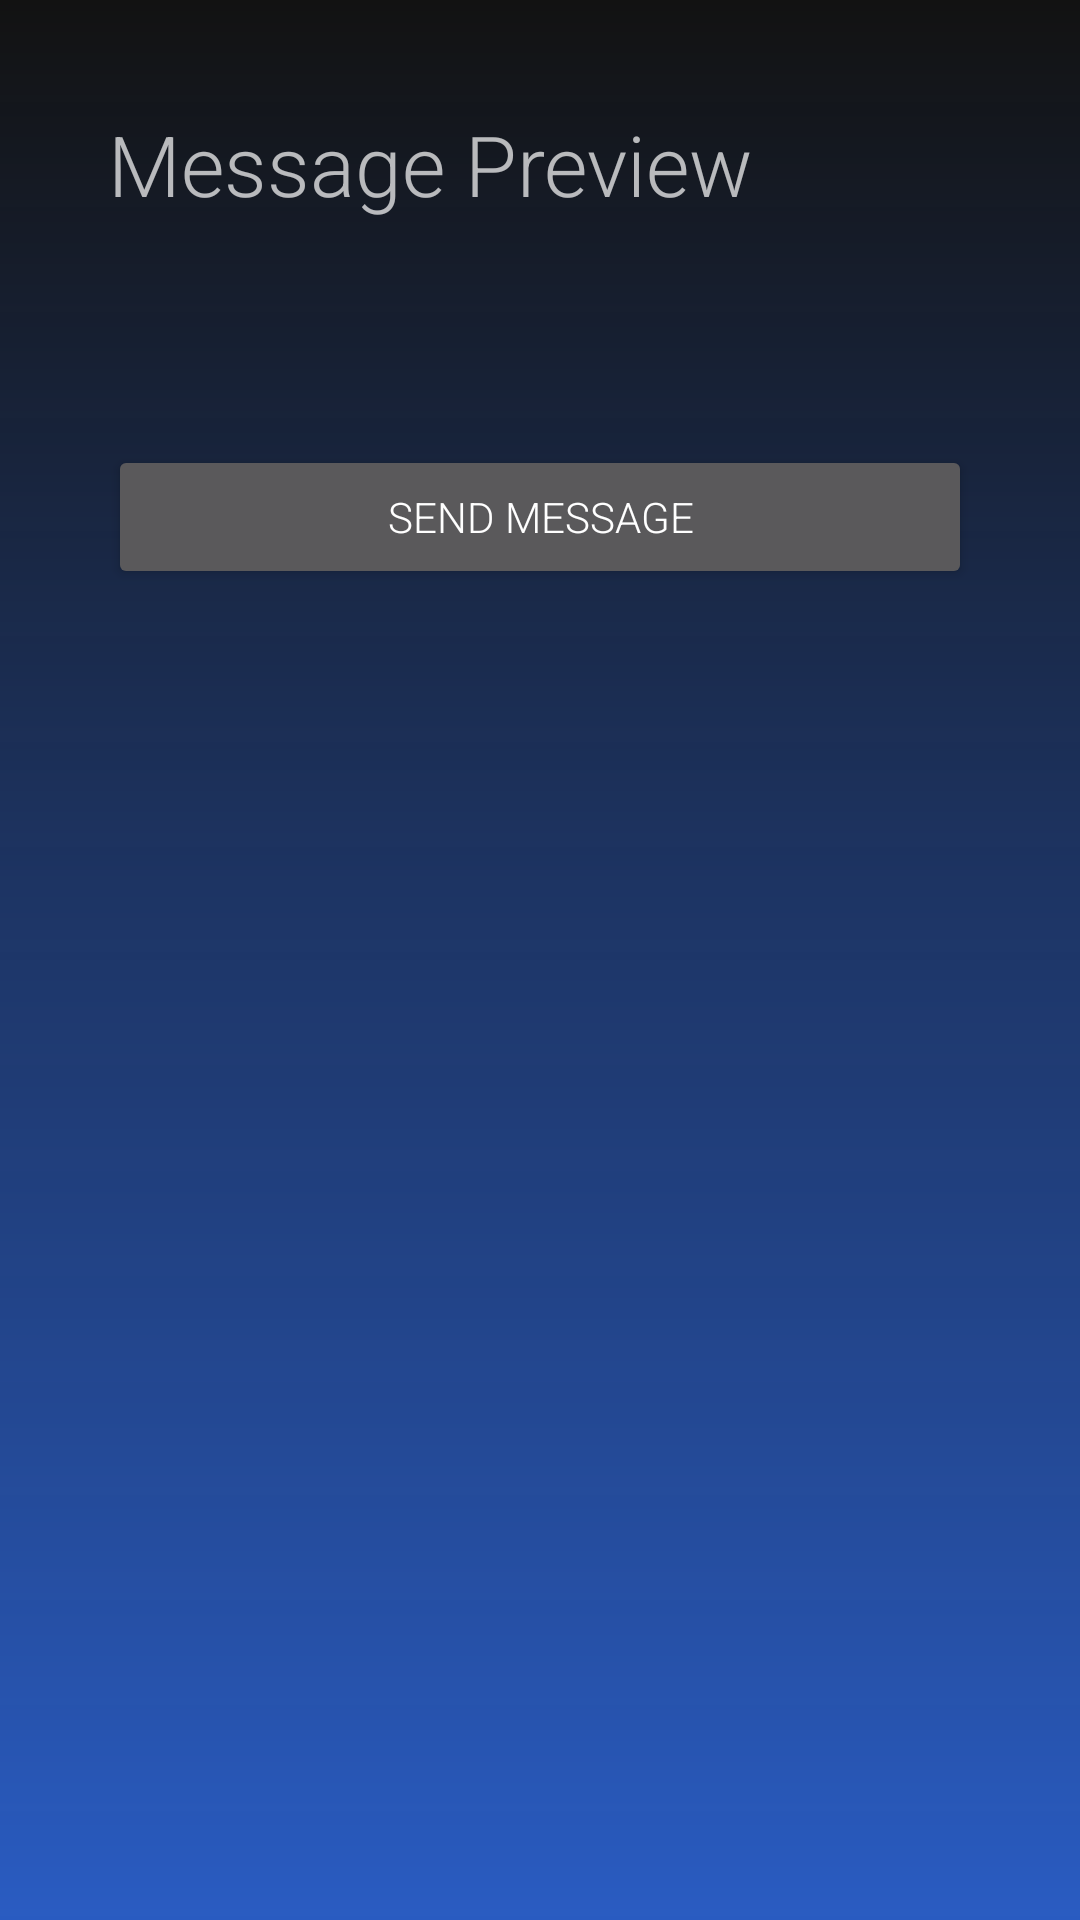

The Android layout XML behind this screen, and the referenced resources:
<!-- AndroidManifest.xml: application theme Theme.StudentDetailsFromApp -->
<!-- res/layout/activity_preview.xml -->
<?xml version="1.0" encoding="utf-8"?>
<LinearLayout xmlns:android="http://schemas.android.com/apk/res/android"
    android:layout_width="match_parent"
    android:layout_height="match_parent"
    xmlns:tools="http://schemas.android.com/tools"
    android:background="@drawable/gradient_background"
    android:padding="36dp"
    android:orientation="vertical">

    <TextView
        android:layout_width="match_parent"
        android:layout_height="wrap_content"
        android:textSize="28sp"
        android:text="@string/activity_preview_text_view_message_preview"/>

    <TextView
        android:layout_width="match_parent"
        android:layout_height="wrap_content"
        android:layout_marginTop="28dp"
        tools:text="This is sample text for message"
        android:id="@+id/text_view_message"/>

    <Button
        android:layout_width="match_parent"
        android:layout_height="wrap_content"
        android:layout_marginTop="28dp"
        android:text="@string/activity_preview_button_text_send_message"
        android:id="@+id/button_send_message"/>

</LinearLayout>
<!-- resources referenced by this layout -->
<resources>
  <!-- drawable gradient_background (drawable) -->
  <?xml version="1.0" encoding="utf-8"?>
  <shape xmlns:android="http://schemas.android.com/apk/res/android">
      <gradient
          android:startColor="@color/blue_dark"
          android:endColor="#295BC1"
          android:angle="270"/>
  
  </shape>
  <string name="activity_preview_button_text_send_message">Send Message</string>
  <string name="activity_preview_text_view_message_preview">Message Preview</string>
  <style name="Theme.StudentDetailsFromApp" parent="Theme.MaterialComponents.NoActionBar">
          
          <item name="colorPrimary">@color/blue_accent</item>
          <item name="colorPrimaryVariant">@color/blue_dark</item>
          <item name="colorOnPrimary">@color/white</item>
          
          <item name="colorSecondary">@color/teal_200</item>
          <item name="colorSecondaryVariant">@color/teal_700</item>
          <item name="colorOnSecondary">@color/black</item>
          
          <item name="android:statusBarColor" tools:targetApi="l">?attr/colorPrimaryVariant</item>
          
          <item name="fontFamily">sans-serif-light</item>
      </style>
  <!-- not gathered from this repository: default colours our renderer supplied (Android Studio template values) -->
  <color name="teal_200">#FF03DAC5</color>
  <color name="teal_700">#FF018786</color>
  <color name="black">#FF000000</color>
  <color name="white">#FFFFFFFF</color>
</resources>
